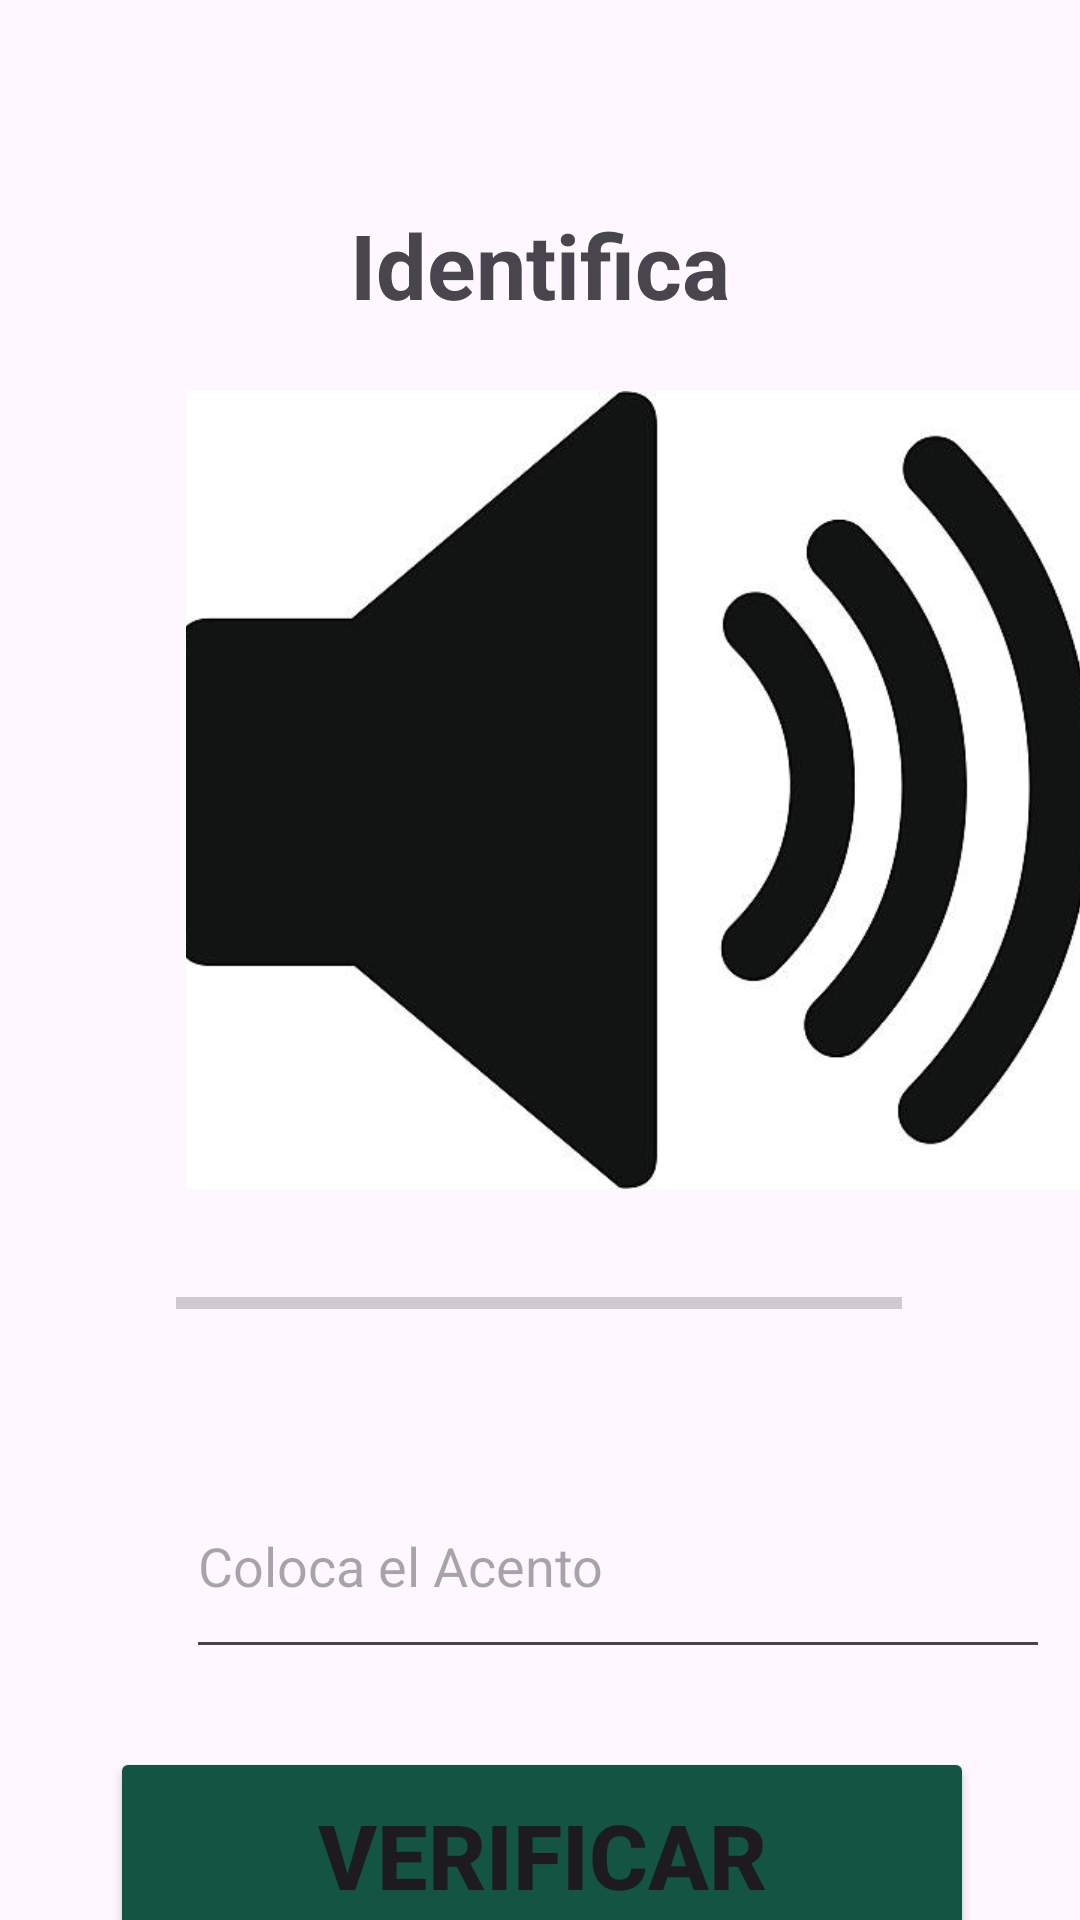

The Android layout XML behind this screen, and the referenced resources:
<!-- AndroidManifest.xml: application theme Theme.AuspectusPantallas -->
<!-- res/layout/activity_acentos.xml -->
<?xml version="1.0" encoding="utf-8"?>
<androidx.constraintlayout.widget.ConstraintLayout xmlns:android="http://schemas.android.com/apk/res/android"
    xmlns:app="http://schemas.android.com/apk/res-auto"
    xmlns:tools="http://schemas.android.com/tools"
    android:id="@+id/main"
    android:layout_width="match_parent"
    android:layout_height="match_parent"
    tools:context=".activity_acentos">

    <TextView
        android:id="@+id/textView"
        android:layout_width="wrap_content"
        android:layout_height="wrap_content"
        android:layout_marginStart="74dp"
        android:layout_marginTop="68dp"
        android:layout_marginEnd="74dp"
        android:text="Identifica"
        android:textSize="30dp"
        android:textStyle="bold"
        app:layout_constraintEnd_toEndOf="parent"
        app:layout_constraintStart_toStartOf="parent"
        app:layout_constraintTop_toTopOf="parent" />

    <ImageButton
        android:id="@+id/imgBtn1"
        android:layout_width="300dp"
        android:layout_height="266dp"
        android:layout_marginStart="62dp"
        android:layout_marginTop="22dp"
        android:layout_marginEnd="63dp"
        android:src="@drawable/audio"
        android:background="@android:color/transparent"
        android:scaleType="centerCrop"
        app:layout_constraintEnd_toEndOf="parent"
        app:layout_constraintHorizontal_bias="0.0"
        app:layout_constraintStart_toStartOf="parent"
        app:layout_constraintTop_toBottomOf="@+id/textView" />

    <EditText
        android:id="@+id/ETAcento"
        android:layout_width="288dp"
        android:layout_height="72dp"
        android:layout_marginStart="62dp"
        android:layout_marginTop="20dp"
        android:layout_marginEnd="61dp"
        android:hint="Coloca el Acento"
        android:inputType="textCapCharacters"
        app:layout_constraintEnd_toEndOf="parent"
        app:layout_constraintHorizontal_bias="0.0"
        app:layout_constraintStart_toStartOf="parent"
        app:layout_constraintTop_toBottomOf="@+id/progressBar1" />

    <ProgressBar
        android:id="@+id/progressBar1"
        style="?android:attr/progressBarStyleHorizontal"
        android:layout_width="242dp"
        android:layout_height="60dp"
        android:layout_marginStart="84dp"
        android:layout_marginTop="8dp"
        android:layout_marginEnd="85dp"
        app:layout_constraintEnd_toEndOf="parent"
        app:layout_constraintStart_toStartOf="parent"
        app:layout_constraintTop_toBottomOf="@+id/imgBtn1" />

    <Button
        android:id="@+id/btnVerf"
        android:layout_width="288dp"
        android:layout_height="72dp"
        android:layout_marginStart="62dp"
        android:layout_marginTop="26dp"
        android:layout_marginEnd="61dp"
        android:text="Verificar"
        android:textSize="30dp"
        android:backgroundTint="@color/Nivel"
        android:textStyle="bold"
        app:layout_constraintEnd_toEndOf="parent"
        app:layout_constraintStart_toStartOf="parent"
        app:layout_constraintTop_toBottomOf="@+id/ETAcento" />

</androidx.constraintlayout.widget.ConstraintLayout>
<!-- resources referenced by this layout -->
<resources>
  <color name="Nivel">#135442</color>
  <!-- drawable audio: png bitmap (drawable-normal, 68595 bytes) -->
  <style name="Theme.AuspectusPantallas" parent="Base.Theme.AuspectusPantallas" />
  <style name="Base.Theme.AuspectusPantallas" parent="Theme.Material3.Light.NoActionBar">
          
          
      </style>
</resources>
